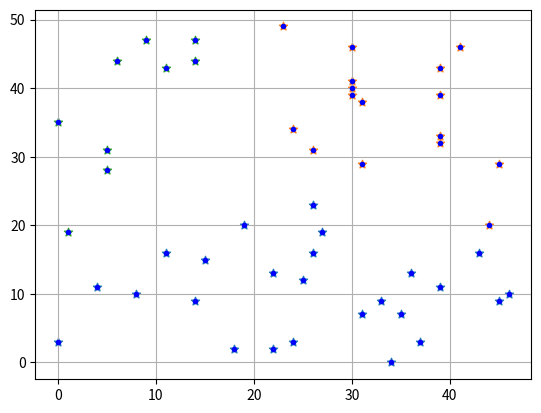

Here is the Python script that generated this plot:
import numpy as np
import matplotlib.pyplot as plt

'''标志位统计递归运行次数'''
flag = 0

'''欧式距离'''
def ecludDist(x, y):
    return np.sqrt(sum(np.square(np.array(x) - np.array(y))))

'''曼哈顿距离'''
def manhattanDist(x, y):
    return np.sum(np.abs(x - y))

'''夹角余弦'''
def cos(x, y):
    return np.dot(x, y)/(np.linalg.norm(x) * np.linalg.norm(y))

'''计算簇的均值点'''
def clusterMean(dataset):
    return sum(np.array(dataset)) / len(dataset)

'''生成随机均值点'''
def randCenter(dataset, k):
    temp = []
    while len(temp) < k:
        index = np.random.randint(0, len(dataset)-1)
        if  index not in temp:
            temp.append(index)
    return np.array([dataset[i] for i in temp])

'''以数据集的前k个点为均值点'''
def orderCenter(dataset, k):
    return np.array([dataset[i] for i in range(k)])

'''聚类'''
def kMeans(dataset, dist, center, k):
    global flag
    #all_kinds用于存放中间计算结果
    all_kinds = []
    for _ in range(k):
        temp = []
        all_kinds.append(temp)
    #计算每个点到各均值点的距离
    for i in dataset:
        temp = []
        for j in center:
            temp.append(dist(i, j))
        all_kinds[temp.index(min(temp))].append(i)
    #打印中间结果
    for i in range(k):
        print('第'+str(i)+'组:', all_kinds[i], end='\n')
    flag += 1
    print('************************迭代'+str(flag)+'次***************************')
    #更新均值点
    center_ = np.array([clusterMean(i) for i in all_kinds])
    if (center_ == center).all():
        print('结束')
        for i in range(k):
            print('第'+str(i)+'组均值点：', center_[i], end='\n')
            plt.scatter([j[0] for j in all_kinds[i]], [j[1] for j in all_kinds[i]], marker='*')
        plt.grid()
        plt.show()
    else:
        #递归调用kMeans函数
        center = center_
        kMeans(dataset, dist, center, k)

def main(k):
    '''生成随机点'''
    x = [np.random.randint(0, 50) for _ in range(50)]
    y = [np.random.randint(0, 50) for _ in range(50)]
    points = [[i,j] for i, j in zip(x, y)]
    plt.plot(x, y, 'b.')
    plt.show()
    initial_center = randCenter(dataset=points, k=k)
    kMeans(dataset=points, dist=ecludDist, center=initial_center, k=k)

if __name__ == '__main__':
    main(3)